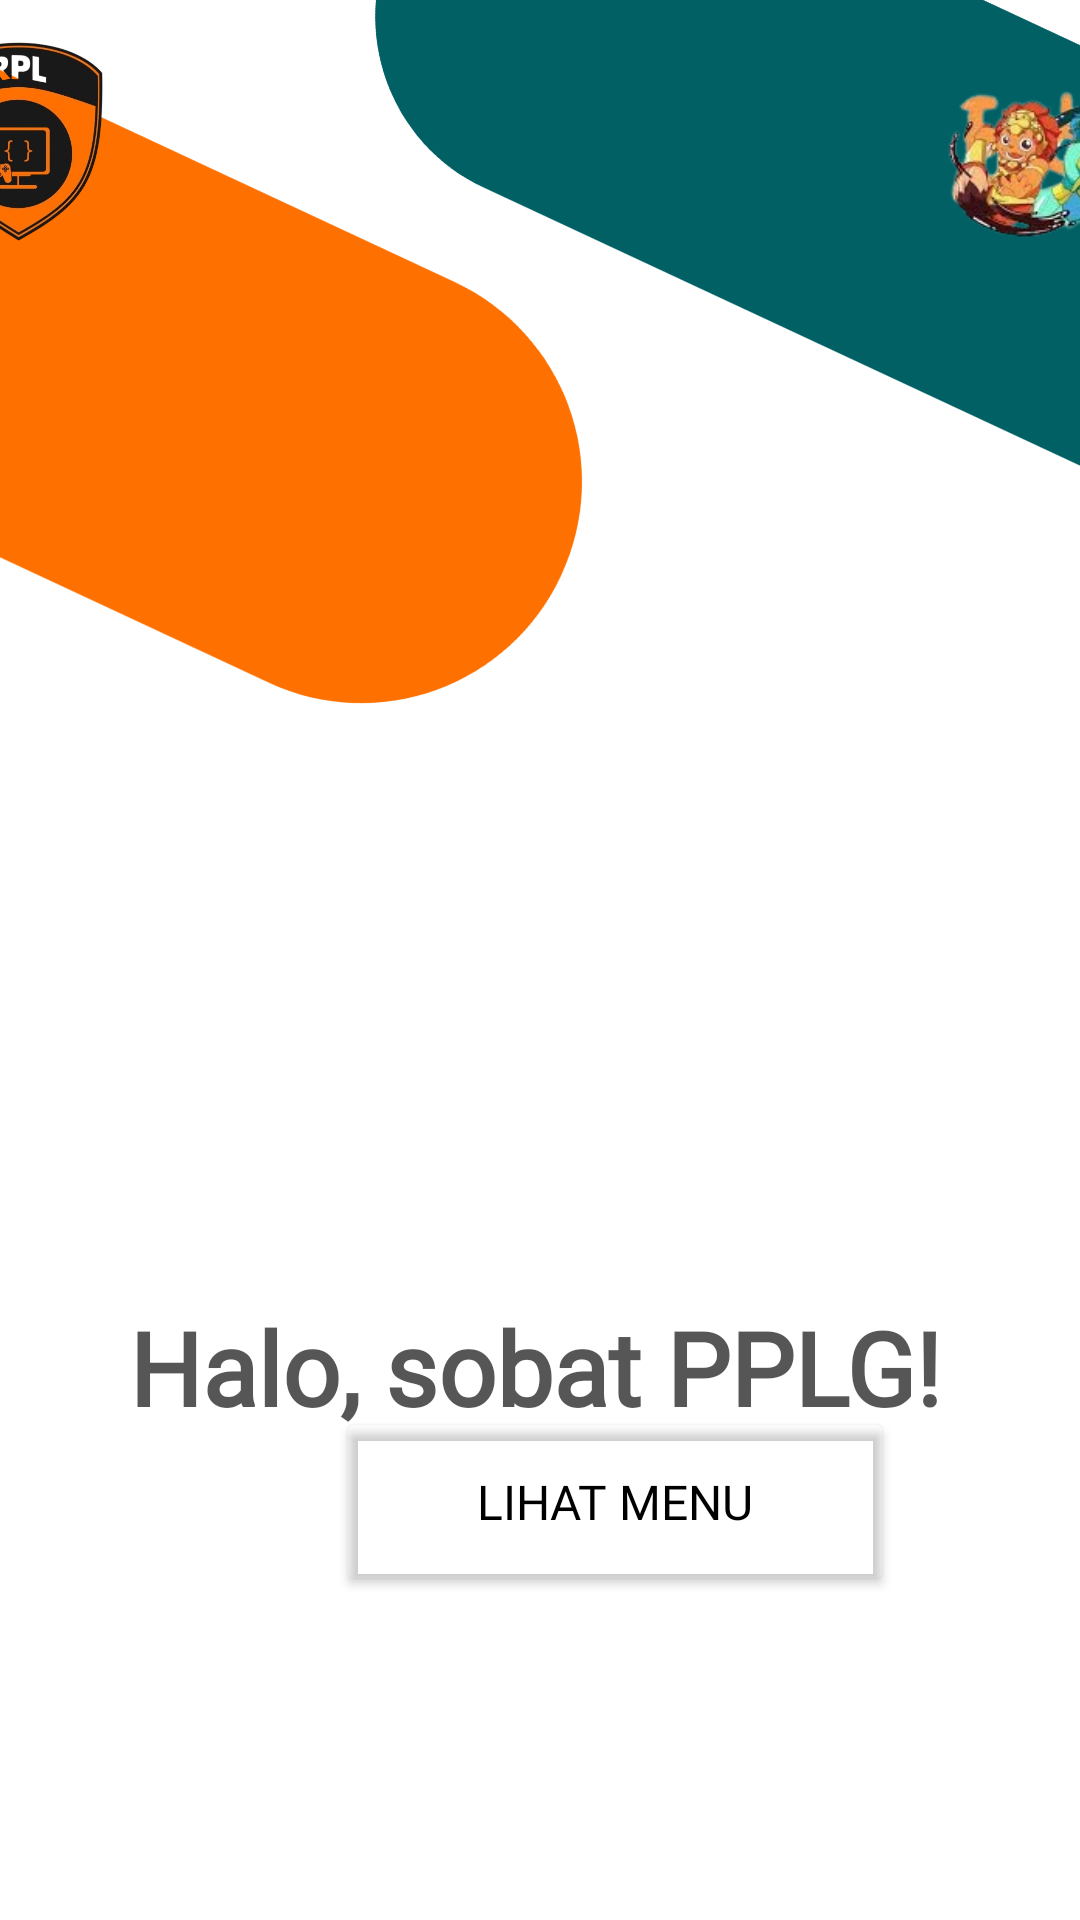

Produce the Android XML layout that renders to this screen, including the resource entries it uses.
<!-- AndroidManifest.xml: application theme Theme.JadwalRheisya -->
<!-- res/layout/activity_main.xml -->
<?xml version="1.0" encoding="utf-8"?>
<androidx.constraintlayout.widget.ConstraintLayout xmlns:android="http://schemas.android.com/apk/res/android"
    xmlns:app="http://schemas.android.com/apk/res-auto"
    xmlns:tools="http://schemas.android.com/tools"
    android:layout_width="match_parent"
    android:layout_height="match_parent"
    android:background="@color/white"
    tools:context=".MainActivity">

    <ImageView
        android:id="@+id/imageView8"
        android:layout_width="726dp"
        android:layout_height="954dp"
        android:layout_marginBottom="60dp"
        android:rotation="25"
        app:layout_constraintBottom_toBottomOf="parent"
        app:layout_constraintEnd_toEndOf="parent"
        app:srcCompat="@drawable/oren" />

    <ImageView
        android:id="@+id/imageView4"
        android:layout_width="582dp"
        android:layout_height="875dp"
        android:layout_marginStart="4dp"
        android:layout_marginBottom="148dp"
        android:rotation="25"
        app:layout_constraintBottom_toBottomOf="parent"
        app:layout_constraintStart_toStartOf="parent"
        app:srcCompat="@drawable/hijau" />

    <ImageView
        android:id="@+id/imageView"
        android:layout_width="398dp"
        android:layout_height="269dp"
        app:layout_constraintBottom_toBottomOf="parent"
        app:layout_constraintEnd_toEndOf="parent"
        app:layout_constraintHorizontal_bias="0.461"
        app:layout_constraintStart_toStartOf="parent"
        app:layout_constraintTop_toTopOf="parent"
        app:layout_constraintVertical_bias="0.417"
        app:srcCompat="@drawable/logo" />

    <ImageView
        android:id="@+id/imageView2"
        android:layout_width="155dp"
        android:layout_height="110dp"
        android:layout_marginStart="276dp"
        app:layout_constraintBottom_toBottomOf="parent"
        app:layout_constraintStart_toStartOf="parent"
        app:layout_constraintTop_toTopOf="parent"
        app:layout_constraintVertical_bias="0.0"
        app:srcCompat="@drawable/inorasi" />

    <ImageView
        android:id="@+id/imageView3"
        android:layout_width="83dp"
        android:layout_height="68dp"
        android:layout_marginEnd="312dp"
        app:layout_constraintBottom_toBottomOf="parent"
        app:layout_constraintEnd_toEndOf="parent"
        app:layout_constraintTop_toTopOf="parent"
        app:layout_constraintVertical_bias="0.024"
        app:srcCompat="@drawable/logos2" />

    <TextView
        android:id="@+id/textView"
        android:layout_width="wrap_content"
        android:layout_height="wrap_content"
        android:fontFamily="@font/adlam_display"
        android:text="Halo, sobat PPLG!"
        android:textColor="#A9000000"
        android:textSize="34sp"
        android:textStyle="bold"
        app:layout_constraintBottom_toBottomOf="parent"
        app:layout_constraintEnd_toEndOf="parent"
        app:layout_constraintHorizontal_bias="0.48"
        app:layout_constraintStart_toStartOf="parent"
        app:layout_constraintTop_toTopOf="parent"
        app:layout_constraintVertical_bias="0.728" />

    <Button
        android:id="@+id/button4"
        android:layout_width="186dp"
        android:layout_height="63dp"
        android:layout_marginStart="112dp"
        android:layout_marginBottom="108dp"
        android:backgroundTint="#00FFFFFF"
        android:fontFamily="@font/audiowide"
        android:text="LIHAT MENU"
        android:textColor="#000000"
        android:textSize="16sp"
        app:layout_constraintBottom_toBottomOf="parent"
        app:layout_constraintStart_toStartOf="parent"
        app:strokeColor="#000000"
        app:strokeWidth="3dp" />

</androidx.constraintlayout.widget.ConstraintLayout>
<!-- resources referenced by this layout -->
<resources>
  <!-- drawable hijau: png bitmap (drawable, 68464 bytes) -->
  <!-- drawable inorasi: png bitmap (drawable, 36619 bytes) -->
  <!-- drawable logos2: png bitmap (drawable, 154883 bytes) -->
  <!-- drawable oren: png bitmap (drawable, 68382 bytes) -->
  <style name="Theme.JadwalRheisya" parent="Theme.MaterialComponents.DayNight.DarkActionBar">
          
          <item name="colorPrimary">@color/purple_500</item>
          <item name="colorPrimaryVariant">@color/purple_700</item>
          <item name="colorOnPrimary">@color/white</item>
          
          <item name="colorSecondary">@color/teal_200</item>
          <item name="colorSecondaryVariant">@color/teal_700</item>
          <item name="colorOnSecondary">@color/black</item>
          
          <item name="android:statusBarColor">?attr/colorPrimaryVariant</item>
          
      </style>
  <!-- not gathered from this repository: default colours our renderer supplied (Android Studio template values) -->
  <color name="purple_500">#FF6200EE</color>
  <color name="purple_700">#FF3700B3</color>
  <color name="teal_200">#FF03DAC5</color>
  <color name="teal_700">#FF018786</color>
  <color name="black">#FF000000</color>
  <color name="white">#FFFFFFFF</color>
</resources>
